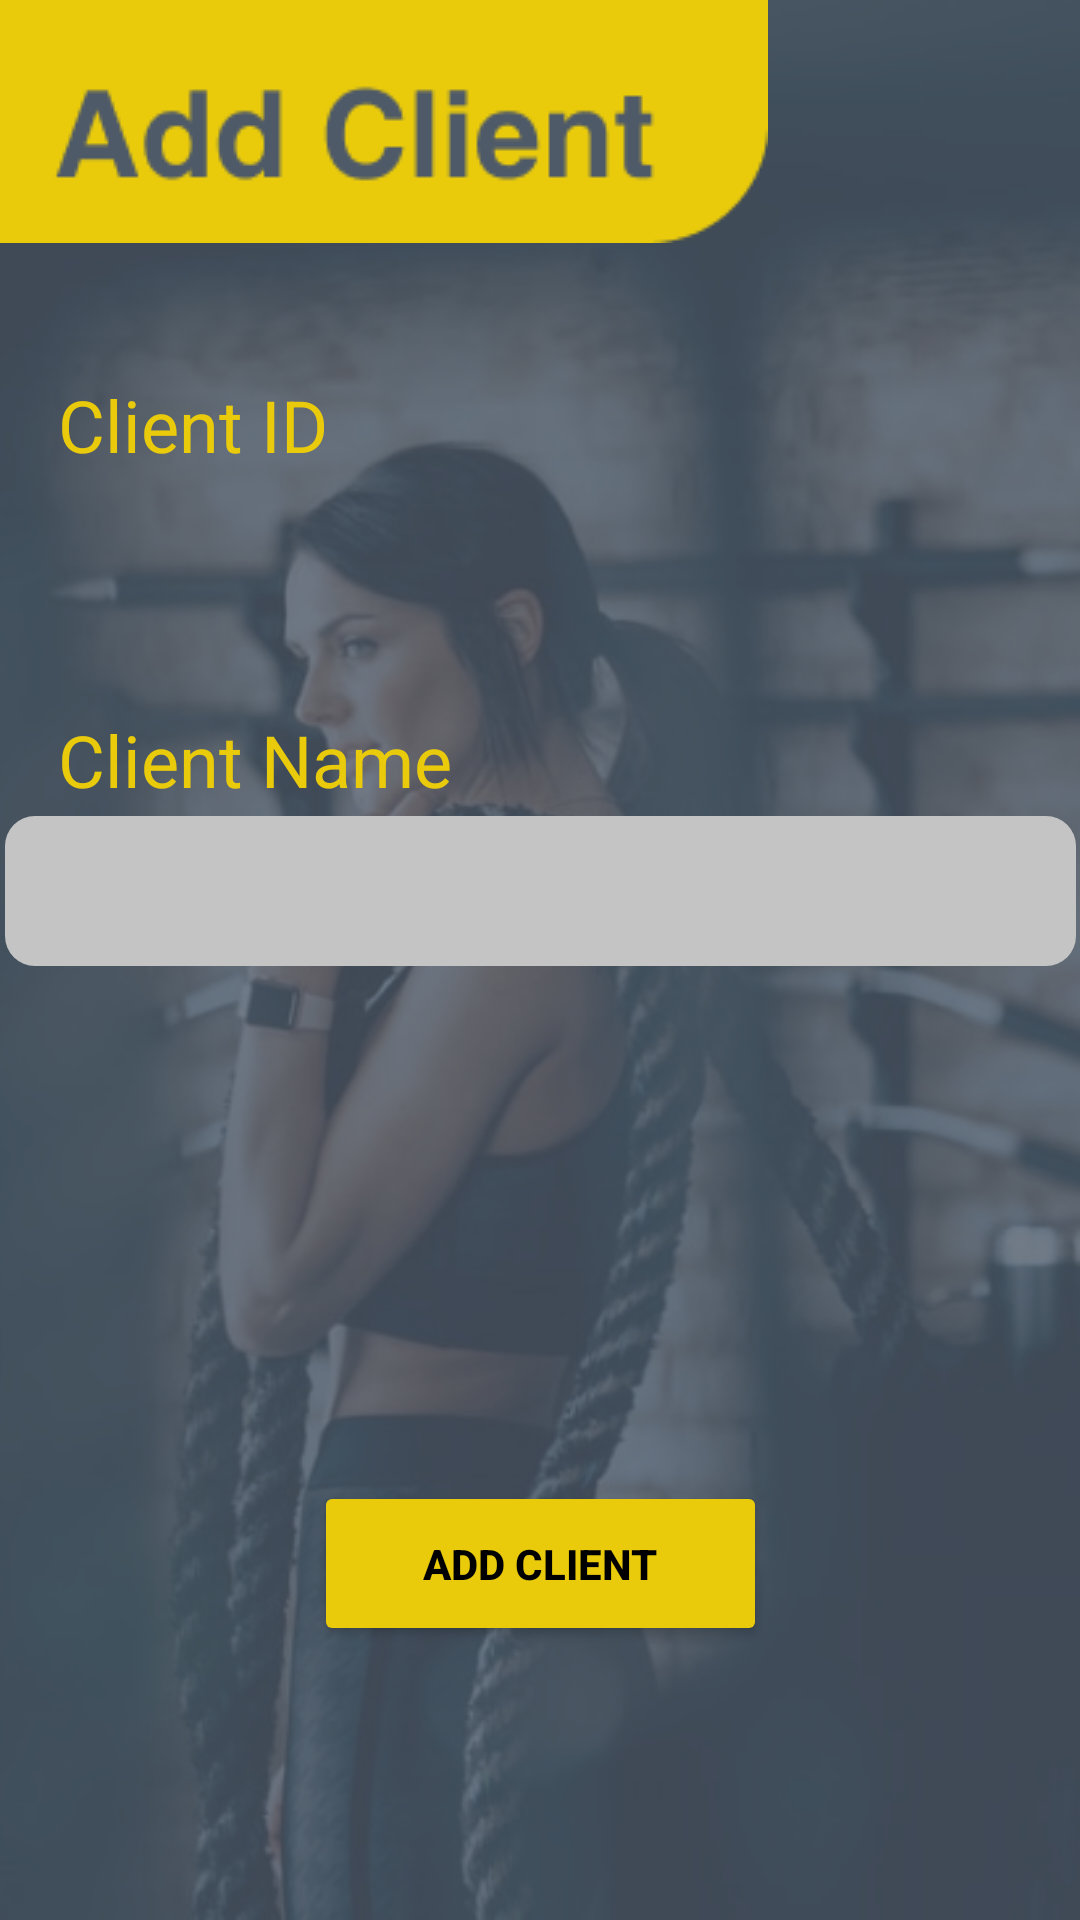

Write the Android layout XML for this screen, with the resource values it uses.
<!-- AndroidManifest.xml: application theme Theme.Zyzz -->
<!-- res/layout/activity_trainer_add_client.xml -->
<?xml version="1.0" encoding="utf-8"?>
<androidx.constraintlayout.widget.ConstraintLayout xmlns:android="http://schemas.android.com/apk/res/android"
    xmlns:app="http://schemas.android.com/apk/res-auto"
    xmlns:tools="http://schemas.android.com/tools"
    android:layout_width="match_parent"
    android:layout_height="match_parent"
    android:background="@drawable/add_client_background_image"
    tools:context=".TrainerAddClient">

    <ImageView
        android:id="@+id/imageView2"
        android:layout_width="wrap_content"
        android:layout_height="wrap_content"
        android:background="@color/transparent"
        app:layout_constraintBottom_toBottomOf="parent"
        app:layout_constraintEnd_toEndOf="parent"
        app:layout_constraintHorizontal_bias="0.0"
        app:layout_constraintStart_toStartOf="parent"
        app:layout_constraintTop_toTopOf="parent"
        app:layout_constraintVertical_bias="0.0"
        app:srcCompat="@drawable/add_client_banner" />

    <EditText
        android:id="@+id/clientIDinputTrainer"
        style="@style/Widget.AppCompat.EditText"
        android:layout_width="wrap_content"
        android:layout_height="wrap_content"
        android:background="@drawable/small_input_text_design"
        android:clickable="false"
        android:ems="10"
        android:inputType="textPersonName"
        android:paddingLeft="10dp"

        app:layout_constraintBottom_toBottomOf="parent"
        app:layout_constraintEnd_toEndOf="parent"
        app:layout_constraintHorizontal_bias="0.134"
        app:layout_constraintStart_toStartOf="parent"
        app:layout_constraintTop_toTopOf="parent"
        app:layout_constraintVertical_bias="0.277" />

    <TextView
        android:id="@+id/clientID_text"
        android:layout_width="wrap_content"
        android:layout_height="wrap_content"
        android:width="229dp"
        android:height="32dp"
        android:background="#00FFFFFF"
        android:text="Client ID"
        android:textColor="@color/yellow"
        android:textSize="24sp"

        app:layout_constraintBottom_toBottomOf="parent"
        app:layout_constraintEnd_toEndOf="parent"
        app:layout_constraintHorizontal_bias="0.148"
        app:layout_constraintStart_toStartOf="parent"
        app:layout_constraintTop_toTopOf="parent"
        app:layout_constraintVertical_bias="0.206" />

    <TextView
        android:id="@+id/clientNameAddClient"
        style="@style/Widget.AppCompat.EditText"
        android:layout_width="wrap_content"
        android:layout_height="wrap_content"
        android:background="@drawable/long_input_text_design"

        android:clickable="false"
        android:ems="10"
        android:inputType="textPersonName"
        android:paddingLeft="10dp"

        app:layout_constraintBottom_toBottomOf="parent"
        app:layout_constraintEnd_toEndOf="parent"
        app:layout_constraintStart_toStartOf="parent"
        app:layout_constraintTop_toTopOf="parent"
        app:layout_constraintVertical_bias="0.461" />

    <TextView
        android:id="@+id/clientName_txt"
        android:layout_width="wrap_content"
        android:layout_height="wrap_content"
        android:width="229dp"
        android:height="32dp"
        android:background="#00FFFFFF"
        android:text="Client Name"
        android:textColor="@color/yellow"
        android:textSize="24sp"

        app:layout_constraintBottom_toBottomOf="parent"
        app:layout_constraintEnd_toEndOf="parent"
        app:layout_constraintHorizontal_bias="0.148"
        app:layout_constraintStart_toStartOf="parent"
        app:layout_constraintTop_toTopOf="parent"
        app:layout_constraintVertical_bias="0.39" />

    <ImageButton
        android:layout_width="wrap_content"
        android:layout_height="wrap_content"
        android:background="@color/transparent"
        android:onClick="searchClientName"
        android:src="@drawable/search_btn_img"
        app:layout_constraintBottom_toBottomOf="parent"
        app:layout_constraintEnd_toEndOf="parent"
        app:layout_constraintHorizontal_bias="0.709"
        app:layout_constraintStart_toStartOf="parent"
        app:layout_constraintTop_toTopOf="parent"
        app:layout_constraintVertical_bias="0.277" />

    <Button
        android:id="@+id/loginButton"
        android:layout_width="wrap_content"
        android:layout_height="wrap_content"

        android:width="151dp"
        android:height="55dp"
        android:backgroundTint="@color/yellow"
        android:text="Add Client"
        android:onClick="trainerRegisterClient"
        android:textColor="#000000"
        app:cornerRadius="10dp"
        android:textStyle="bold"
        app:layout_constraintBottom_toBottomOf="parent"
        app:layout_constraintEnd_toEndOf="parent"
        app:layout_constraintStart_toStartOf="parent"
        app:layout_constraintTop_toTopOf="parent"

        app:layout_constraintVertical_bias="0.844" />

</androidx.constraintlayout.widget.ConstraintLayout>
<!-- resources referenced by this layout -->
<resources>
  <color name="transparent">#00FFFFFF</color>
  <color name="yellow">#E9CB0C</color>
  <!-- drawable add_client_background_image: png bitmap (drawable, 192546 bytes) -->
  <!-- drawable add_client_banner: png bitmap (drawable, 3211 bytes) -->
  <!-- drawable long_input_text_design (drawable) -->
  <?xml version="1.0" encoding="utf-8"?>
  <shape xmlns:android="http://schemas.android.com/apk/res/android" android:shape="rectangle">
      <solid android:color="@color/greyInput"></solid>
      <corners android:radius="10dp"></corners>
      <size android:height="50dp"></size>
      <size android:width="357dp"></size>
  
  </shape>
  <style name="Theme.Zyzz" parent="Theme.MaterialComponents.DayNight.DarkActionBar">
          
          <item name="colorPrimary">@color/yellow</item>
          <item name="colorPrimaryVariant">@color/yellow</item>
          <item name="colorOnPrimary">@color/white</item>
          
          <item name="colorSecondary">@color/teal_200</item>
          <item name="colorSecondaryVariant">@color/teal_700</item>
          <item name="colorOnSecondary">@color/black</item>
          
          <item name="android:statusBarColor" tools:targetApi="l">?attr/colorPrimaryVariant</item>
          
          <item name="android:background">@color/grey</item>
  
      </style>
  <color name="greyInput">#C4C4C4</color>
  <color name="white">#FFFFFFFF</color>
  <color name="teal_200">#FF03DAC5</color>
  <color name="teal_700">#FF018786</color>
  <color name="black">#FF000000</color>
  <color name="grey">#4F5A69</color>
</resources>
